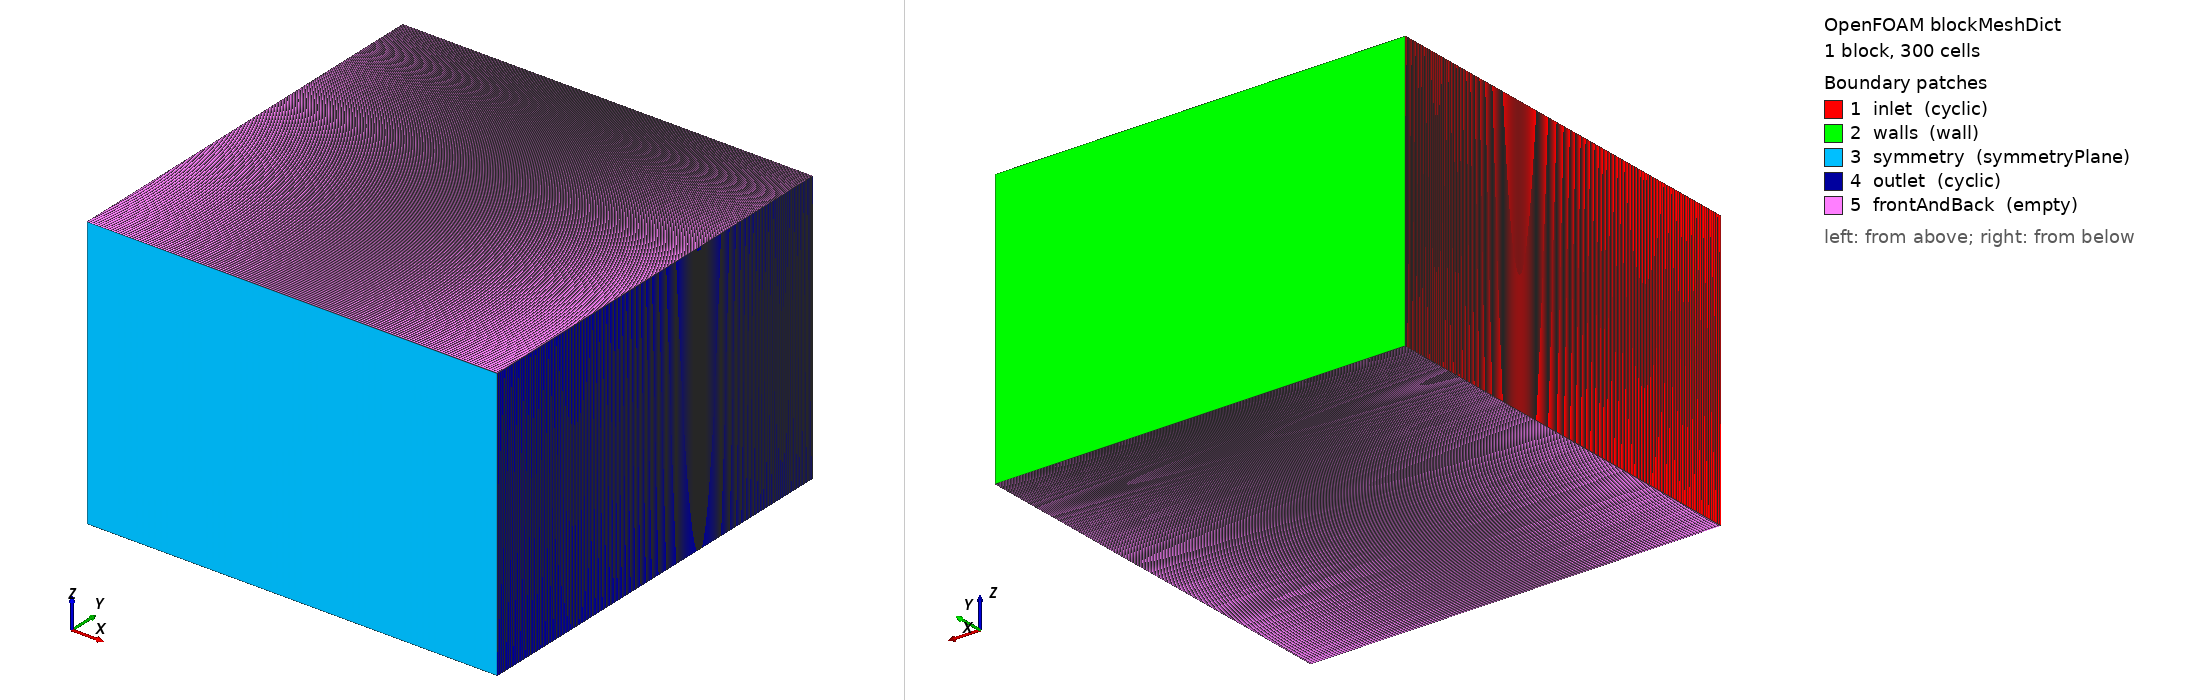

OpenFOAM case: the mesh blockMesh builds from blockMeshDict, 1 block(s), 300 cells. Boundary patches (legend numbers): 1 inlet (cyclic), 2 walls (wall), 3 symmetry (symmetryPlane), 4 outlet (cyclic), 5 frontAndBack (empty). Left view from above one corner, right view from below the opposite corner. Boundary conditions: 2 field file(s) under 0/; 5 of 5 drawn patches have an entry in a shipped field file.

=== constant/polyMesh/blockMeshDict ===
/*--------------------------------*- C++ -*----------------------------------*\
| =========                 |                                                 |
| \\      /  F ield         | OpenFOAM: The Open Source CFD Toolbox           |
|  \\    /   O peration     | Version:  2.2.2                                 |
|   \\  /    A nd           | Web:      www.OpenFOAM.org                      |
|    \\/     M anipulation  |                                                 |
\*---------------------------------------------------------------------------*/
FoamFile
{
    version     2.0;
    format      ascii;
    class       dictionary;
    object      blockMeshDict;
}
// * * * * * * * * * * * * * * * * * * * * * * * * * * * * * * * * * * * * * //

convertToMeters 1e-06;

vertices
(
  (0 0 0)
  (15 0 0)
  (15 15 0)
  (0 15 0)
  
  (0 0 10)
  (15 0 10)
  (15 15 10)
  (0 15 10)
);

blocks
(
    hex (0 1 2 3 4 5 6 7) (1 300 1) simpleGrading (1 .3 1)     
);

edges
(
);

boundary
(
     inlet
     {
      type cyclic;
      neighbourPatch  outlet;
      faces
      (
            (0 3 7 4)           
      );
    }
    
    walls
    {
        type wall;
        faces
        (
            (3 2 6 7)      
        );
    }
    
    symmetry
    {
        type symmetryPlane;
        faces
        (
            (0 1 5 4)     
        );
    }
    
    outlet
    {
       type cyclic;
       neighbourPatch  inlet;
        faces
        (
            (1 2 6 5)        
        );
    }
    
    frontAndBack
    {
        type empty;
        faces
        (
            (0 1 2 3)
            (4 5 6 7)
        );
    }    
);

mergePatchPairs
(
);

// ************************************************************************* //


=== 0/ciAnion ===
/*--------------------------------*- C++ -*----------------------------------*\
| =========                 |                                                 |
| \\      /  F ield         | OpenFOAM: The Open Source CFD Toolbox           |
|  \\    /   O peration     | Version:  2.2.2                                 |
|   \\  /    A nd           | Web:      www.OpenFOAM.org                      |
|    \\/     M anipulation  |                                                 |
\*---------------------------------------------------------------------------*/
FoamFile
{
    version     2.0;
    format      ascii;
    class       volScalarField;
    object      ciAnion;
}
// * * * * * * * * * * * * * * * * * * * * * * * * * * * * * * * * * * * * * //

dimensions      [ 0 -3 0 0 1 0 0 ];

internalField   uniform 9.43798e-05;

boundaryField
{
    inlet
    {
	type            cyclic;
    }
    
    outlet
    {
	type            cyclic;      
    }
    
    symmetry
    {
	type            symmetryPlane;    
    }
    
    walls
    {
	type            boltzmannEquilibrium;
	c0              9.43798e-05;
	psi0            0;
	value           uniform 9.43798e-05; 
    }
    

    frontAndBack
    {
	type            empty;   
    }
}

// ************************************************************************* //


=== 0/ciCation ===
/*--------------------------------*- C++ -*----------------------------------*\
| =========                 |                                                 |
| \\      /  F ield         | OpenFOAM: The Open Source CFD Toolbox           |
|  \\    /   O peration     | Version:  2.2.2                                 |
|   \\  /    A nd           | Web:      www.OpenFOAM.org                      |
|    \\/     M anipulation  |                                                 |
\*---------------------------------------------------------------------------*/
FoamFile
{
    version     2.0;
    format      ascii;
    class       volScalarField;
    object      ciCation;
}
// * * * * * * * * * * * * * * * * * * * * * * * * * * * * * * * * * * * * * //

dimensions      [ 0 -3 0 0 1 0 0 ];

internalField   uniform 9.43798e-05;

boundaryField
{
    inlet
    {
	type            cyclic;
    }
    
    outlet
    {
	type            cyclic;      
    }
    
    symmetry
    {
	type            symmetryPlane;    
    }
    
    walls
    {
	type            boltzmannEquilibrium;
	c0              9.43798e-05;
	psi0            0;
	value           uniform 9.43798e-05; 
    }
    

    frontAndBack
    {
	type            empty;   
    }
}

// ************************************************************************* //
